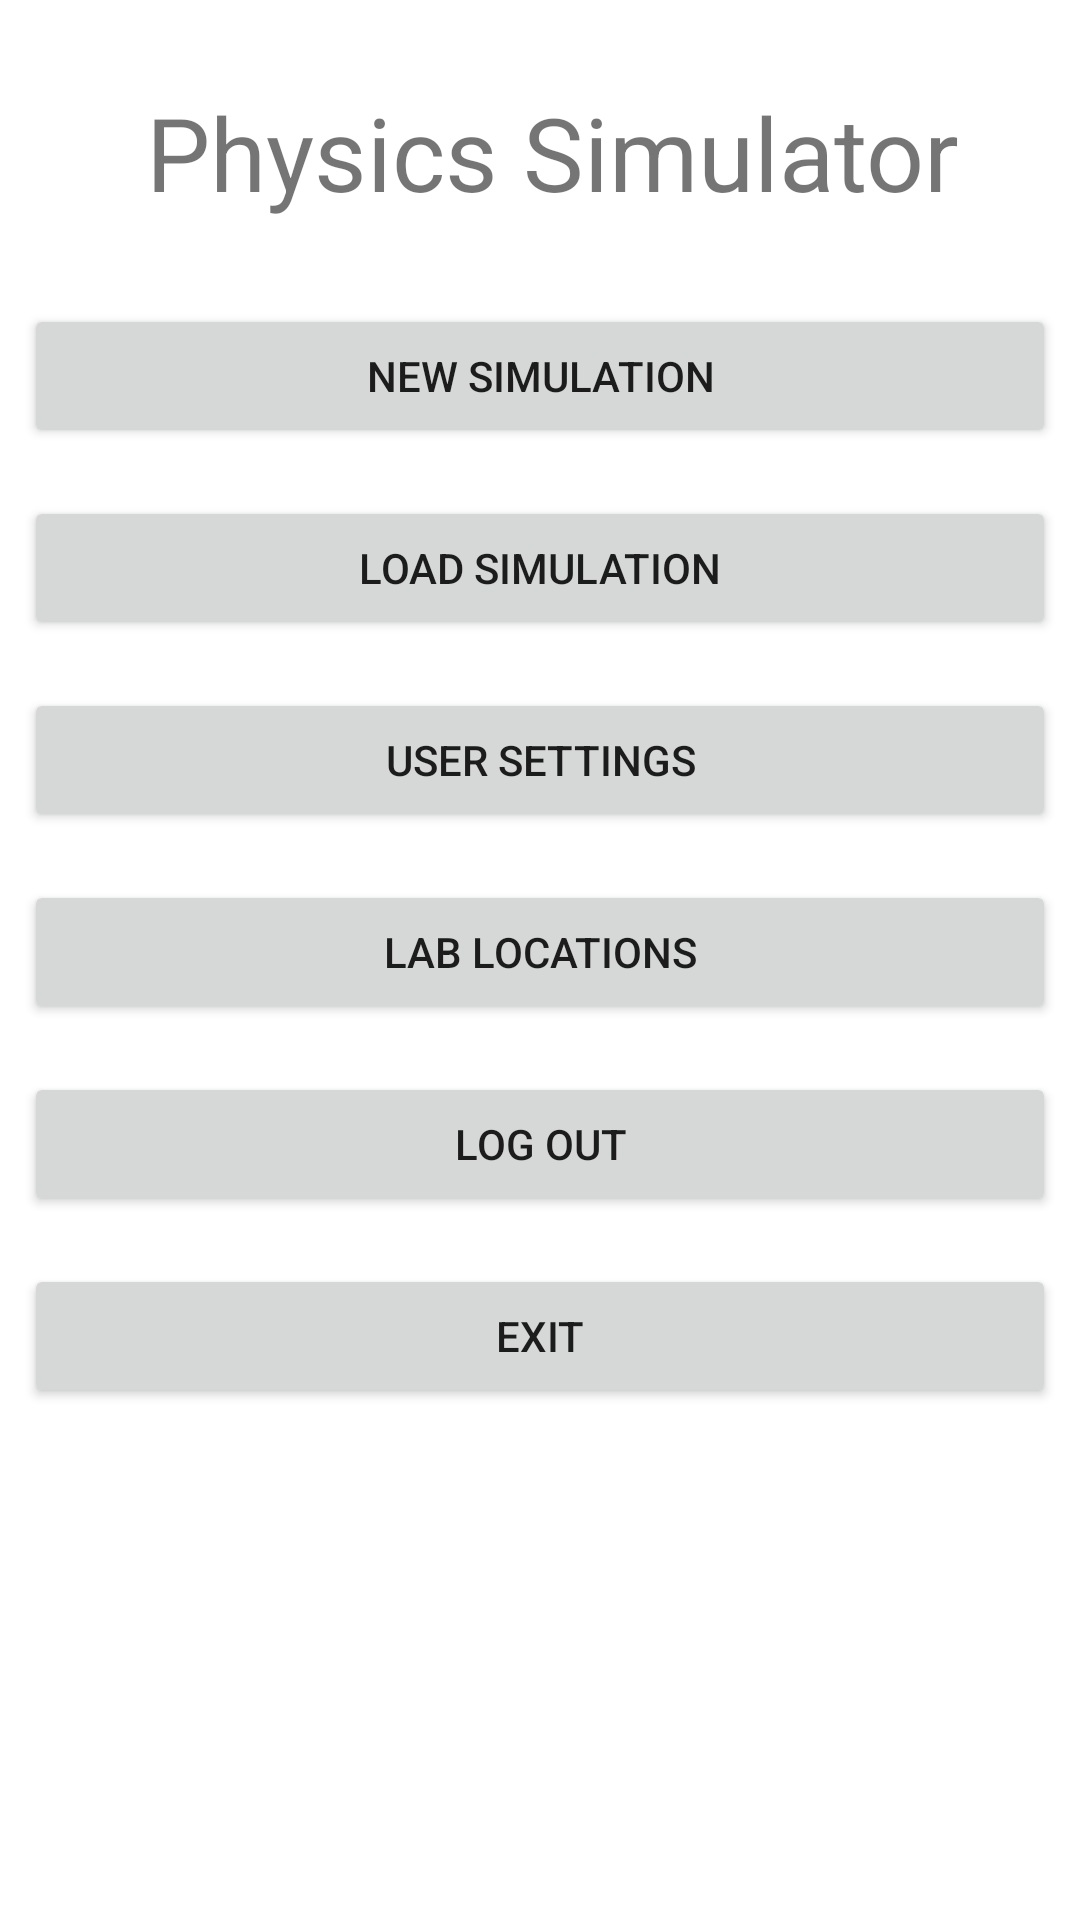

Produce the Android XML layout that renders to this screen, including the resource entries it uses.
<!-- AndroidManifest.xml: application theme Theme.PhysicsSim -->
<!-- res/layout/fragment_main_menu.xml -->
<?xml version="1.0" encoding="utf-8"?>
<LinearLayout xmlns:android="http://schemas.android.com/apk/res/android"
    android:layout_width="match_parent"
    android:layout_height="match_parent"
    android:orientation="vertical">

    <TextView
        android:id="@+id/textView"
        android:layout_width="match_parent"
        android:layout_height="wrap_content"
        android:fontFamily="sans-serif"
        android:text=" Physics Simulator"
        android:textAlignment="center"
        android:layout_marginTop="28dp"
        android:textSize="34sp" />

    <Button
        android:id="@+id/buttonNewSimulation"
        android:text="New Simulation"
        android:layout_width="match_parent"
        android:layout_height="wrap_content"
        android:layout_marginLeft="8dp"
        android:layout_marginRight="8dp"
        android:layout_marginTop="28dp"
        android:layout_marginBottom="16dp"/>
    <Button
        android:id="@+id/buttonSimulationList"
        android:text="Load Simulation"
        android:layout_width="match_parent"
        android:layout_height="wrap_content"
        android:layout_marginLeft="8dp"
        android:layout_marginRight="8dp"
        android:layout_marginBottom="16dp"/>
    <Button
        android:id="@+id/buttonUserSettings"
        android:text="User Settings"
        android:layout_width="match_parent"
        android:layout_height="wrap_content"
        android:layout_marginLeft="8dp"
        android:layout_marginRight="8dp"
        android:layout_marginBottom="16dp"/>
    <Button
        android:id="@+id/buttonLabLocations"
        android:text="Lab Locations"
        android:layout_width="match_parent"
        android:layout_height="wrap_content"
        android:layout_marginLeft="8dp"
        android:layout_marginRight="8dp"
        android:layout_marginBottom="16dp"/>
    <Button
        android:id="@+id/buttonLogout"
        android:text="Log Out"
        android:layout_width="match_parent"
        android:layout_height="wrap_content"
        android:layout_marginLeft="8dp"
        android:layout_marginRight="8dp"
        android:layout_marginBottom="16dp"/>
    <Button
        android:id="@+id/buttonExit"
        android:text="Exit"
        android:layout_width="match_parent"
        android:layout_height="wrap_content"
        android:layout_marginLeft="8dp"
        android:layout_marginRight="8dp"
        android:layout_marginBottom="16dp"/>
</LinearLayout>
<!-- resources referenced by this layout -->
<resources>
  <style name="Theme.PhysicsSim" parent="Theme.MaterialComponents.DayNight.DarkActionBar">
          
          <item name="colorPrimary">@color/purple_500</item>
          <item name="colorPrimaryVariant">@color/purple_700</item>
          <item name="colorOnPrimary">@color/white</item>
          
          <item name="colorSecondary">@color/teal_200</item>
          <item name="colorSecondaryVariant">@color/teal_700</item>
          <item name="colorOnSecondary">@color/black</item>
          
          <item name="android:statusBarColor">?attr/colorPrimaryVariant</item>
          
      </style>
  <!-- not gathered from this repository: default colours our renderer supplied (Android Studio template values) -->
  <color name="purple_500">#FF6200EE</color>
  <color name="purple_700">#FF3700B3</color>
  <color name="teal_200">#FF03DAC5</color>
  <color name="teal_700">#FF018786</color>
  <color name="black">#FF000000</color>
  <color name="white">#FFFFFFFF</color>
</resources>
